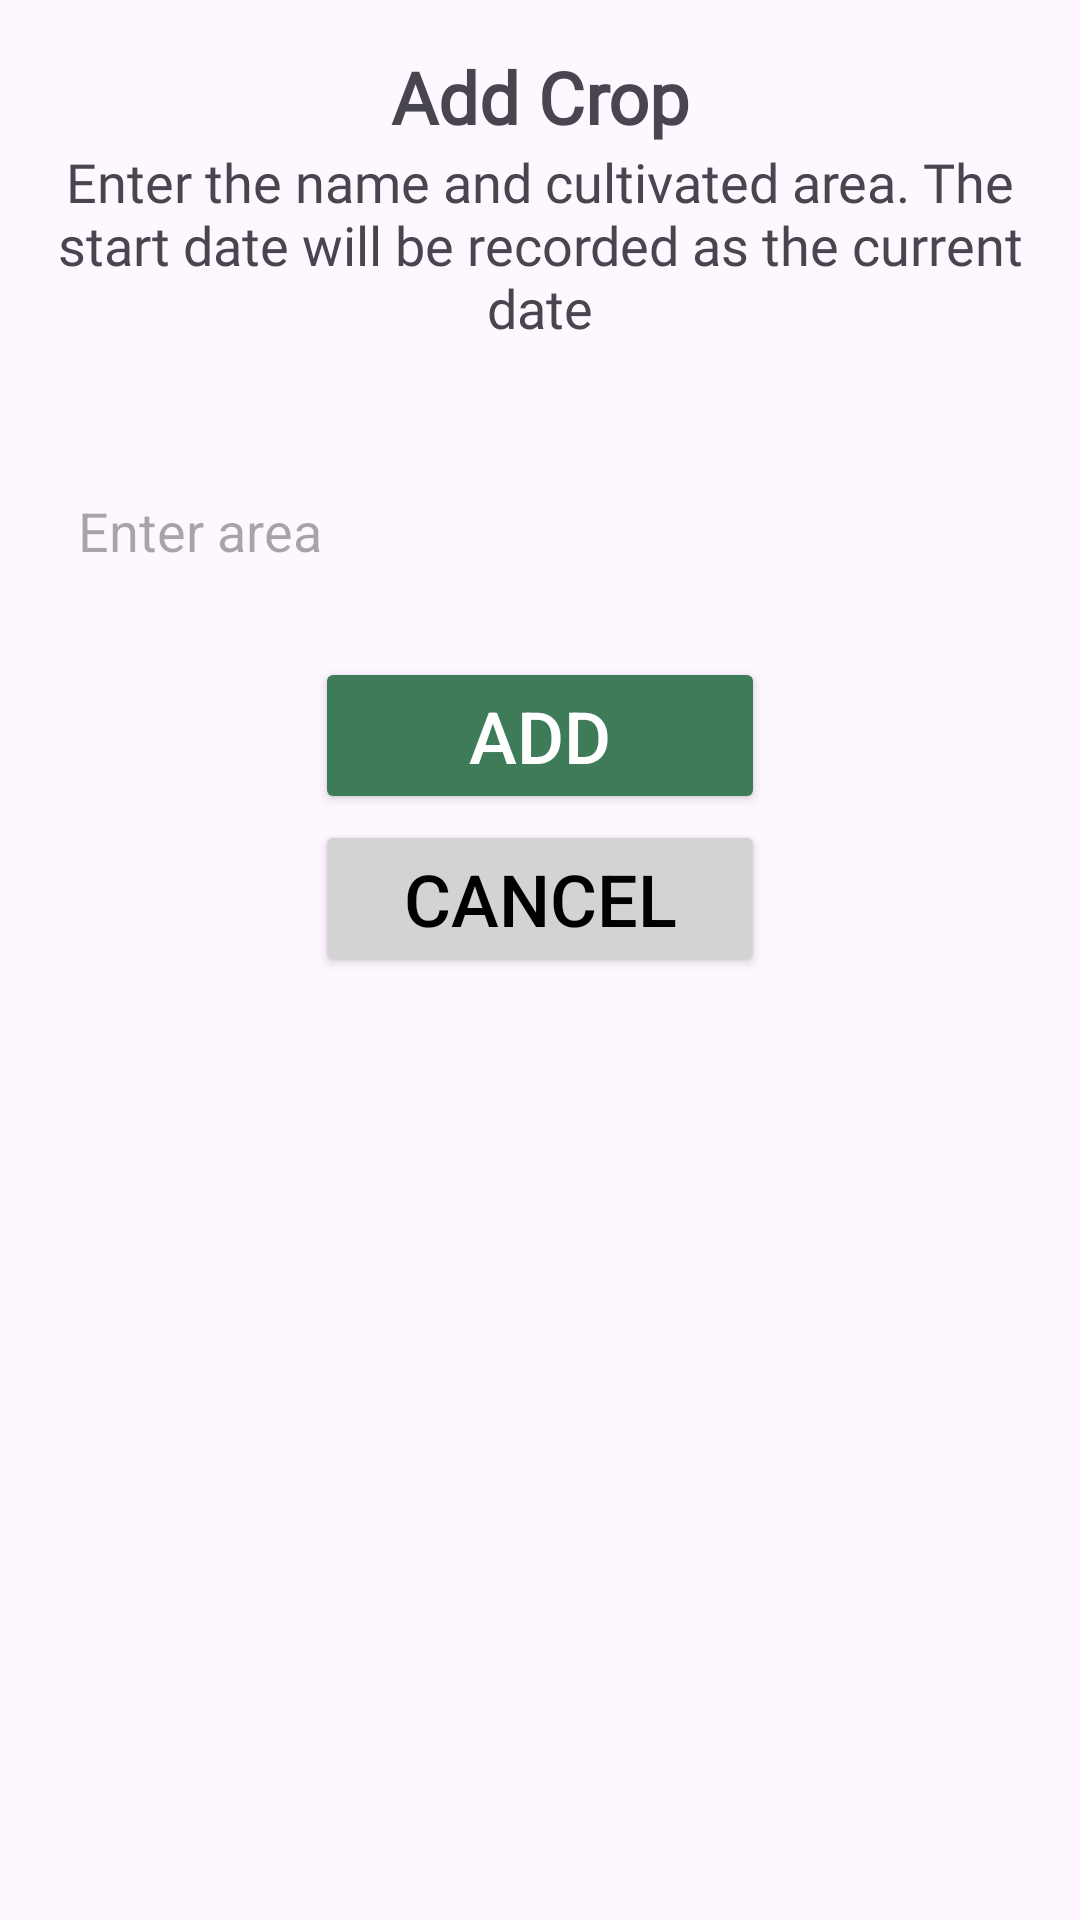

Layout XML and referenced resources for this Android screen:
<!-- AndroidManifest.xml: application theme Theme.Warusmart_appmovil_android -->
<!-- res/layout/dialog_add_sowing.xml -->
<LinearLayout
    xmlns:android="http://schemas.android.com/apk/res/android"
    android:layout_width="match_parent"
    android:layout_height="wrap_content"
    android:orientation="vertical"
    android:padding="16dp">

    <TextView
        android:layout_width="match_parent"
        android:layout_height="wrap_content"
        android:gravity="center"
        android:text="@string/title_add_sowing"
        android:fontFamily="@font/poppins_semibold"
        android:textSize="24sp"
        android:textStyle="bold" />

    <TextView
        android:layout_width="match_parent"
        android:layout_height="wrap_content"
        android:gravity="center"
        android:text="@string/description_add_sowing"
        android:fontFamily="@font/poppins_regular"
        android:textSize="18sp" />

    <Spinner
        android:id="@+id/spinner_crop_names"
        android:layout_width="match_parent"
        android:layout_height="wrap_content"
        android:prompt="@string/select_crop"
        android:background="@drawable/rounded_gray_background"
        android:padding="10dp" />

    <View
        android:layout_width="match_parent"
        android:layout_height="20dp" />

    <EditText
        android:id="@+id/edittext_area"
        android:layout_width="match_parent"
        android:layout_height="wrap_content"
        android:background="@drawable/rounded_gray_background"
        android:hint="Enter area"
        android:inputType="numberDecimal"
        android:padding="10dp" />

    <View
        android:layout_width="match_parent"
        android:layout_height="20dp" />

    <LinearLayout
        android:layout_width="match_parent"
        android:layout_height="wrap_content"
        android:gravity="center"
        android:orientation="vertical">

        <Button
            android:id="@+id/button_add"
            android:layout_width="150dp"
            android:layout_height="wrap_content"
            android:text="Add"
            android:backgroundTint="@color/green"
            android:textColor="#FFFFFF"
            android:textSize="24sp" />

        <View
            android:layout_width="match_parent"
            android:layout_height="2dp" />

        <Button
            android:id="@+id/button_cancel"
            android:layout_width="150dp"
            android:layout_height="wrap_content"
            android:text="Cancel"
            android:backgroundTint="#D3D3D3"
            android:textColor="#000000"
            android:textSize="24sp" />
    </LinearLayout>
</LinearLayout>
<!-- resources referenced by this layout -->
<resources>
  <color name="green">#3E7C59</color>
  <string name="description_add_sowing">Enter the name and cultivated area. The start date will be recorded as the current date</string>
  <string name="select_crop">Select Crop</string>
  <string name="title_add_sowing">Add Crop</string>
  <style name="Theme.Warusmart_appmovil_android" parent="Base.Theme.Warusmart_appmovil_android" />
  <style name="Base.Theme.Warusmart_appmovil_android" parent="Theme.Material3.DayNight.NoActionBar">
          
          
      </style>
</resources>
